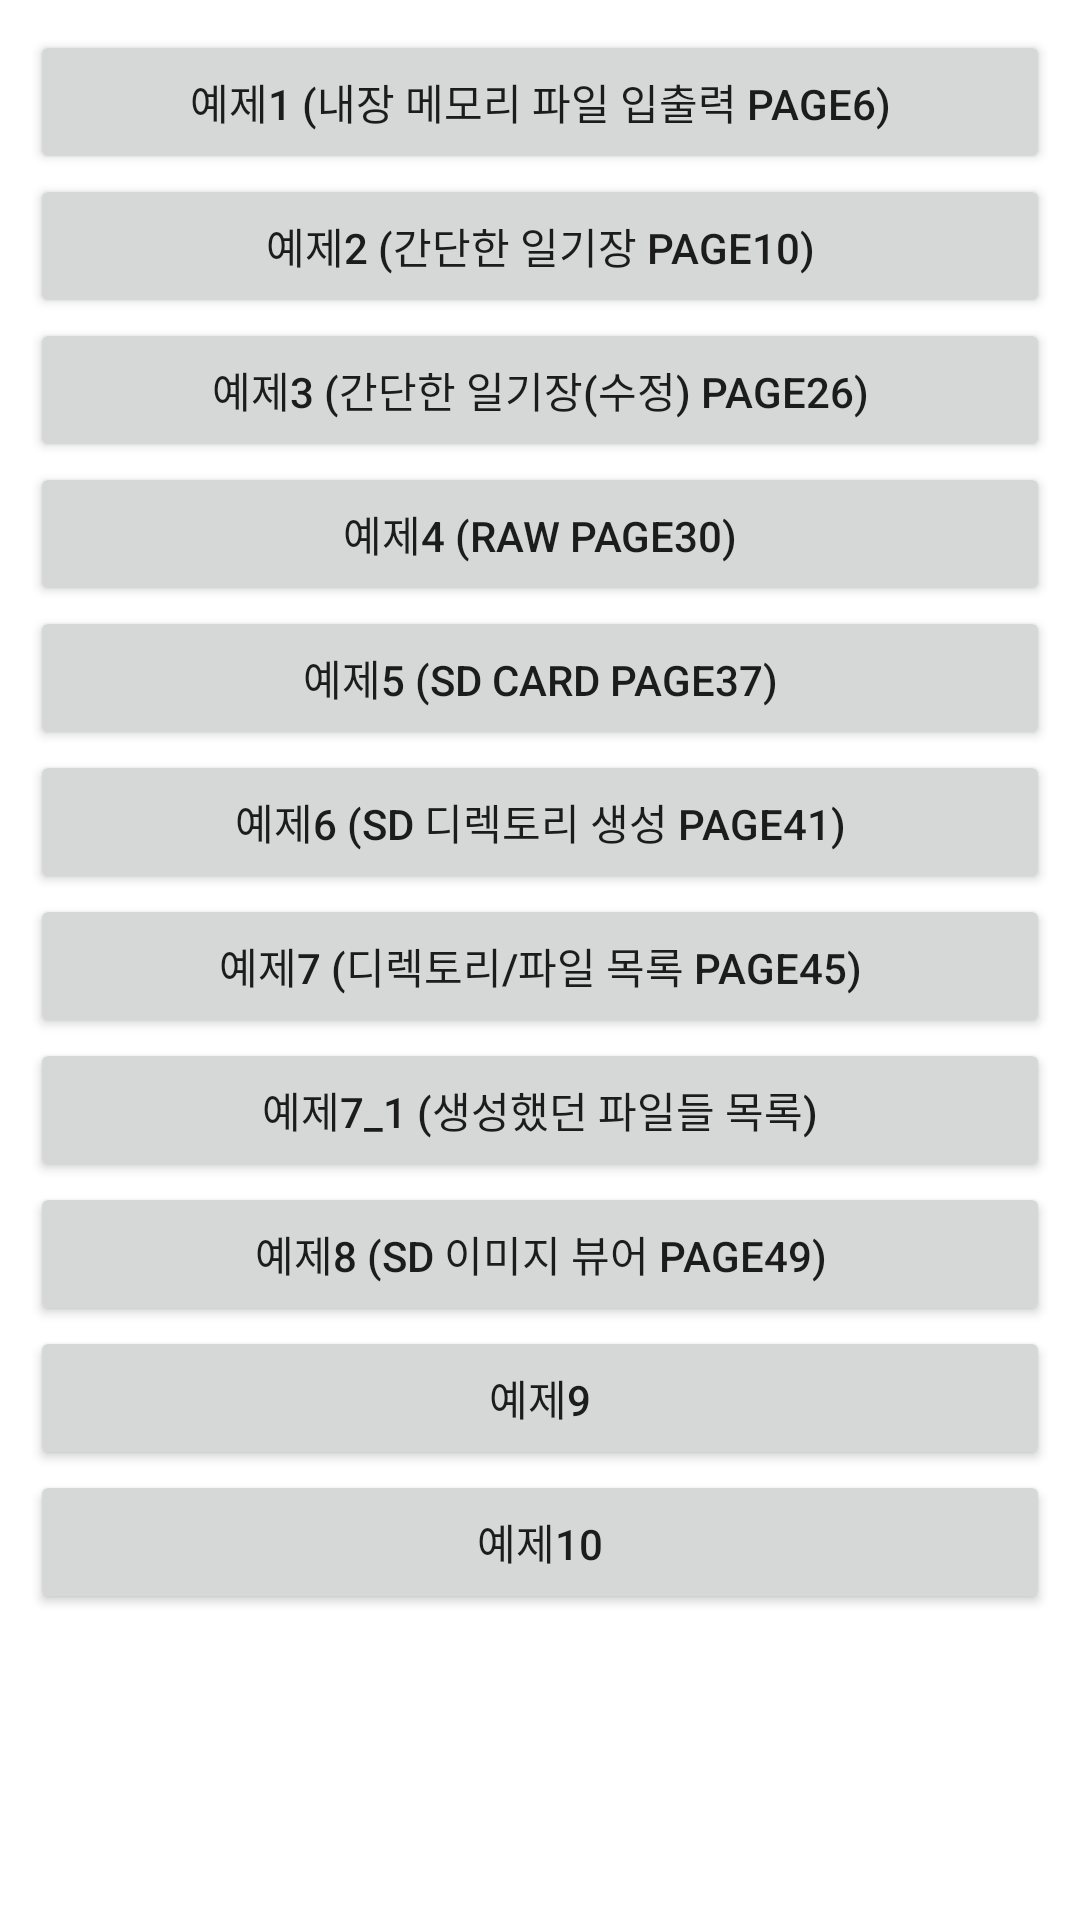

Android layout source for this screen:
<!-- AndroidManifest.xml: application theme Theme.Lecture08 -->
<!-- res/layout/activity_main.xml -->
<?xml version="1.0" encoding="utf-8"?>
<LinearLayout xmlns:android="http://schemas.android.com/apk/res/android"
    xmlns:app="http://schemas.android.com/apk/res-auto"
    xmlns:tools="http://schemas.android.com/tools"
    android:layout_width="match_parent"
    android:layout_height="match_parent"
    android:padding="10dp"
    android:orientation="vertical"
    tools:context=".MainActivity">

    <ScrollView
        android:layout_width="match_parent"
        android:layout_height="wrap_content">
        <LinearLayout
            android:layout_width="match_parent"
            android:layout_height="wrap_content"
            android:orientation="vertical">

            <Button
                android:id="@+id/main_btn_exam01"
                android:text="@string/main_btn_exam01"
                android:onClick="btnChecked"
                android:layout_width="match_parent"
                android:layout_height="wrap_content"/>
            <Button
                android:id="@+id/main_btn_exam02"
                android:text="@string/main_btn_exam02"
                android:onClick="btnChecked"
                android:layout_width="match_parent"
                android:layout_height="wrap_content"/>
            <Button
                android:id="@+id/main_btn_exam03"
                android:text="@string/main_btn_exam03"
                android:onClick="btnChecked"
                android:layout_width="match_parent"
                android:layout_height="wrap_content"/>
            <Button
                android:id="@+id/main_btn_exam04"
                android:text="@string/main_btn_exam04"
                android:onClick="btnChecked"
                android:layout_width="match_parent"
                android:layout_height="wrap_content"/>
            <Button
                android:id="@+id/main_btn_exam05"
                android:text="@string/main_btn_exam05"
                android:onClick="btnChecked"
                android:layout_width="match_parent"
                android:layout_height="wrap_content"/>
            <Button
                android:id="@+id/main_btn_exam06"
                android:text="@string/main_btn_exam06"
                android:onClick="btnChecked"
                android:layout_width="match_parent"
                android:layout_height="wrap_content"/>
            <Button
                android:id="@+id/main_btn_exam07"
                android:text="@string/main_btn_exam07"
                android:onClick="btnChecked"
                android:layout_width="match_parent"
                android:layout_height="wrap_content"/>
            <Button
                android:id="@+id/main_btn_exam07_1"
                android:text="@string/main_btn_exam07_1"
                android:onClick="btnChecked"
                android:layout_width="match_parent"
                android:layout_height="wrap_content"/>
            <Button
                android:id="@+id/main_btn_exam08"
                android:text="@string/main_btn_exam08"
                android:onClick="btnChecked"
                android:layout_width="match_parent"
                android:layout_height="wrap_content"/>
            <Button
                android:id="@+id/main_btn_exam09"
                android:text="@string/main_btn_exam09"
                android:onClick="btnChecked"
                android:layout_width="match_parent"
                android:layout_height="wrap_content"/>
            <Button
                android:id="@+id/main_btn_exam10"
                android:text="@string/main_btn_exam10"
                android:onClick="btnChecked"
                android:layout_width="match_parent"
                android:layout_height="wrap_content"/>
        </LinearLayout>

    </ScrollView>

</LinearLayout>
<!-- resources referenced by this layout -->
<resources>
  <string name="main_btn_exam01">예제1 (내장 메모리 파일 입출력 page6)</string>
  <string name="main_btn_exam02">예제2 (간단한 일기장 page10)</string>
  <string name="main_btn_exam03">예제3 (간단한 일기장(수정) page26)</string>
  <string name="main_btn_exam04">예제4 (raw page30)</string>
  <string name="main_btn_exam05">예제5 (SD card page37)</string>
  <string name="main_btn_exam06">예제6 (SD 디렉토리 생성 page41)</string>
  <string name="main_btn_exam07">예제7 (디렉토리/파일 목록 page45)</string>
  <string name="main_btn_exam07_1">예제7_1 (생성했던 파일들 목록)</string>
  <string name="main_btn_exam08">예제8 (SD 이미지 뷰어 page49)</string>
  <string name="main_btn_exam09">예제9</string>
  <string name="main_btn_exam10">예제10</string>
  <style name="Theme.Lecture08" parent="Theme.MaterialComponents.DayNight.DarkActionBar">
          
          <item name="colorPrimary">@color/purple_500</item>
          <item name="colorPrimaryVariant">@color/purple_700</item>
          <item name="colorOnPrimary">@color/white</item>
          
          <item name="colorSecondary">@color/teal_200</item>
          <item name="colorSecondaryVariant">@color/teal_700</item>
          <item name="colorOnSecondary">@color/black</item>
          
          <item name="android:statusBarColor">?attr/colorPrimaryVariant</item>
          
      </style>
  <!-- not gathered from this repository: default colours our renderer supplied (Android Studio template values) -->
  <color name="purple_500">#FF6200EE</color>
  <color name="purple_700">#FF3700B3</color>
  <color name="teal_200">#FF03DAC5</color>
  <color name="teal_700">#FF018786</color>
  <color name="black">#FF000000</color>
  <color name="white">#FFFFFFFF</color>
</resources>
